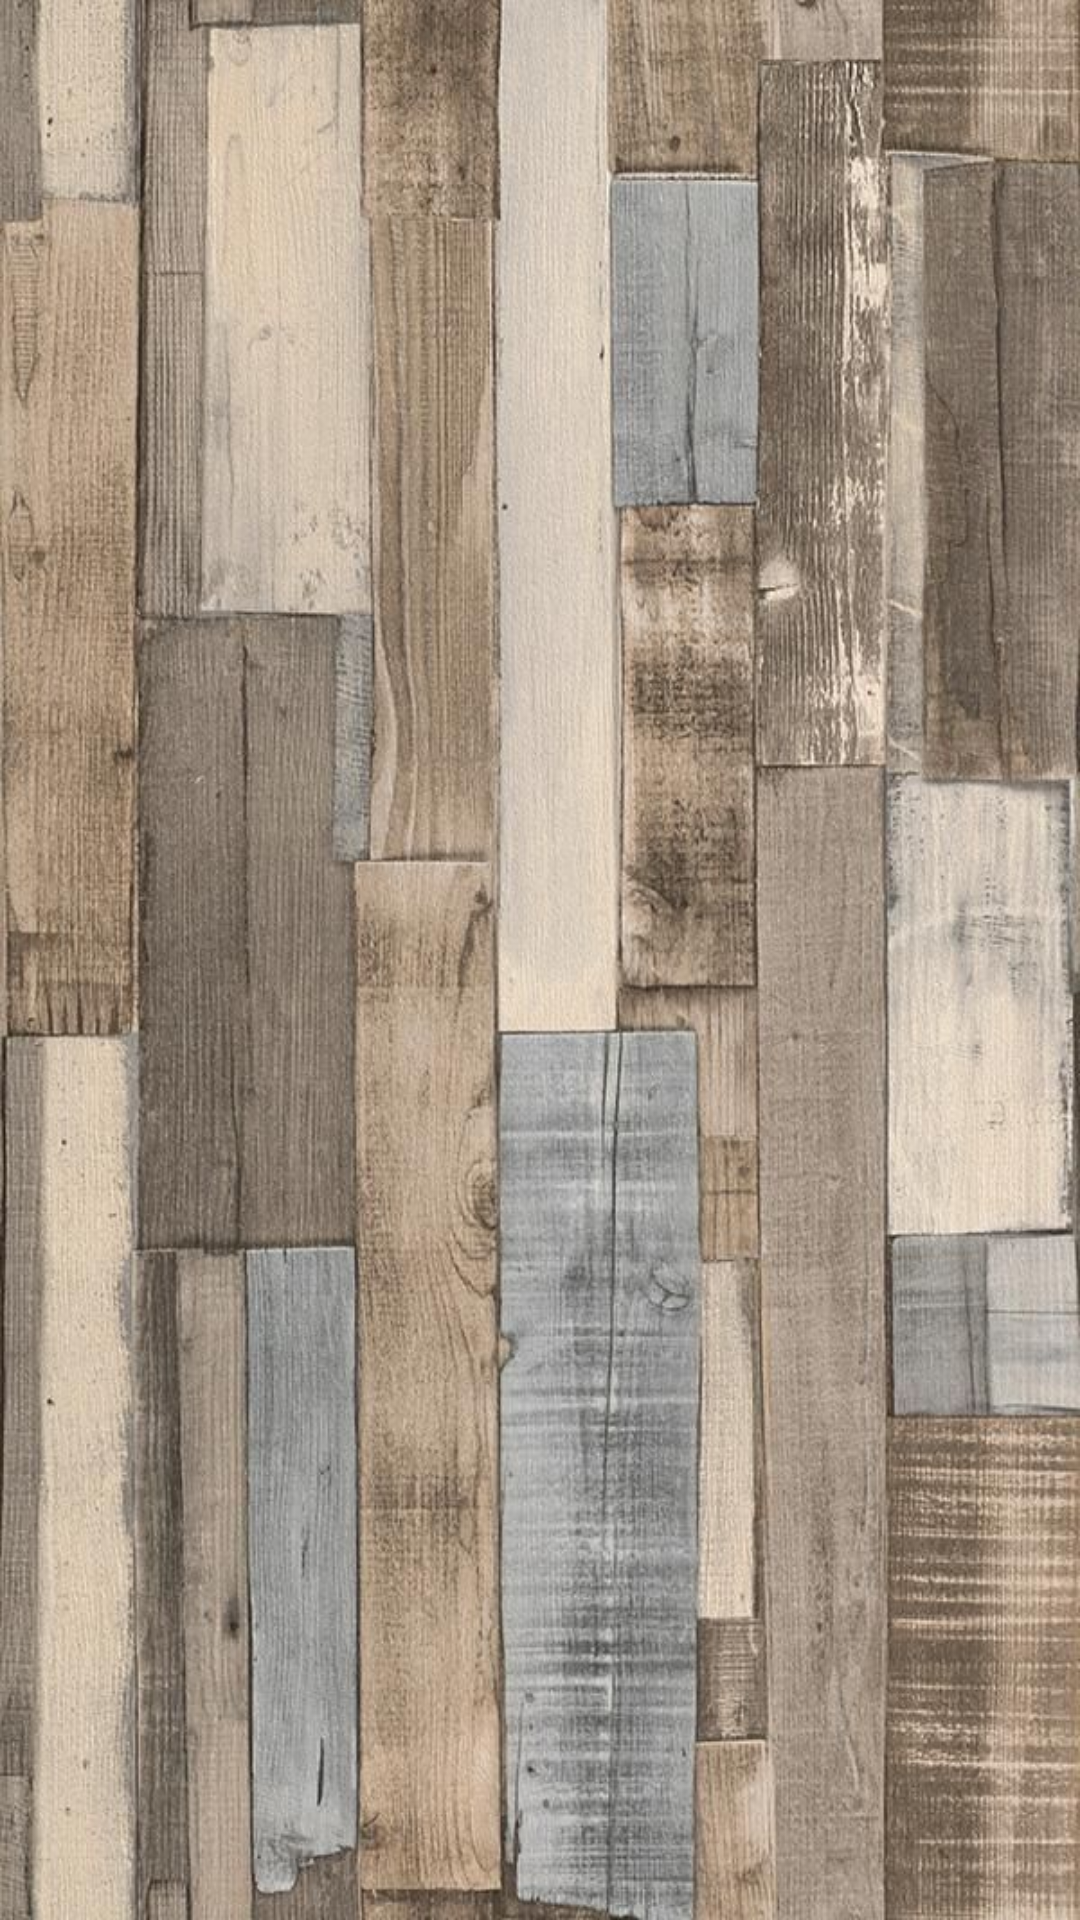

Layout XML and referenced resources for this Android screen:
<!-- AndroidManifest.xml: application theme Theme.InfoBucharest -->
<!-- res/layout/activity_arch_of_triumph.xml -->
<?xml version="1.0" encoding="utf-8"?>
<androidx.constraintlayout.widget.ConstraintLayout xmlns:android="http://schemas.android.com/apk/res/android"
    xmlns:app="http://schemas.android.com/apk/res-auto"
    xmlns:tools="http://schemas.android.com/tools"
    android:layout_width="match_parent"
    android:layout_height="match_parent"
    android:background="@drawable/background"
    tools:context=".ArchOfTriumph">

    <ImageView
        android:id="@+id/imageView"
        android:layout_width="332dp"
        android:layout_height="228dp"
        android:contentDescription="@string/arculDeTriumf"
        app:layout_constraintBottom_toBottomOf="parent"
        app:layout_constraintEnd_toEndOf="parent"
        app:layout_constraintHorizontal_bias="0.493"
        app:layout_constraintStart_toStartOf="parent"
        app:layout_constraintTop_toTopOf="parent"
        app:layout_constraintVertical_bias="0.031"
        app:srcCompat="@drawable/arc_0" />

    <ScrollView
        android:id="@+id/scrollView2"
        android:layout_width="350dp"
        android:layout_height="180dp"
        app:layout_constraintBottom_toBottomOf="parent"
        app:layout_constraintEnd_toEndOf="parent"
        app:layout_constraintHorizontal_bias="0.491"
        app:layout_constraintStart_toStartOf="parent"
        app:layout_constraintTop_toBottomOf="@+id/imageView"
        app:layout_constraintVertical_bias="0.156">

        <TextView
            android:id="@+id/archTextView"
            android:layout_width="match_parent"
            android:layout_height="wrap_content"
            android:gravity="center"
            android:textSize="25sp"
            android:textStyle="bold" />
    </ScrollView>

    <TextView
        android:id="@+id/mapsArch"
        android:layout_width="200dp"
        android:layout_height="40dp"
        android:textSize="20sp"
        android:gravity="center"
        android:textStyle="italic"
        app:layout_constraintBottom_toBottomOf="parent"
        app:layout_constraintEnd_toEndOf="parent"
        app:layout_constraintHorizontal_bias="0.497"
        app:layout_constraintStart_toStartOf="parent"
        app:layout_constraintTop_toBottomOf="@+id/scrollView2"
        app:layout_constraintVertical_bias="0.488" />


</androidx.constraintlayout.widget.ConstraintLayout>
<!-- resources referenced by this layout -->
<resources>
  <!-- drawable background: jpg bitmap (drawable, 132435 bytes) -->
  <string name="arculDeTriumf">The Arch Of Triumph</string>
  <style name="Theme.InfoBucharest" parent="Theme.AppCompat.Light.NoActionBar">
          
          <item name="colorPrimary">@color/purple_500</item>
          <item name="colorPrimaryVariant">@color/purple_700</item>
          <item name="colorOnPrimary">@color/white</item>
          
          <item name="colorSecondary">@color/teal_200</item>
          <item name="colorSecondaryVariant">@color/teal_700</item>
          <item name="colorOnSecondary">@color/black</item>
          
          <item name="android:statusBarColor" tools:targetApi="l">?attr/colorPrimaryVariant</item>
          
      </style>
  <!-- not gathered from this repository: default colours our renderer supplied (Android Studio template values) -->
  <color name="purple_500">#FF6200EE</color>
  <color name="purple_700">#FF3700B3</color>
  <color name="teal_200">#FF03DAC5</color>
  <color name="teal_700">#FF018786</color>
  <color name="black">#FF000000</color>
  <color name="white">#FFFFFFFF</color>
</resources>
